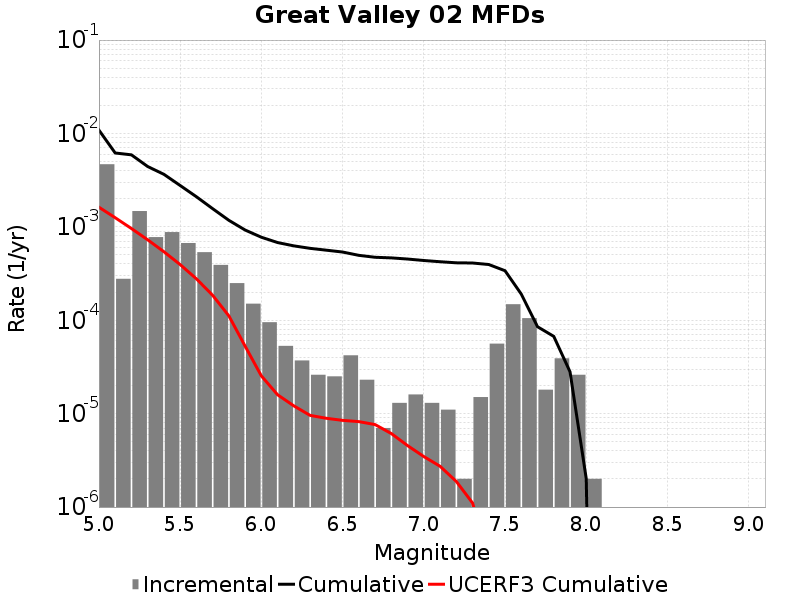

The data file committed next to this chart (first rows):
Magnitude, Incremental Rate, Cumulative Rate, UCERF3 Cumulative Rate
5.05, 0.00468, 0.01086, 0.001623
5.15, 2.778333E-4, 0.006181, 0.001253
5.25, 0.001475, 0.005903, 9.599375E-4
5.35, 7.763284E-4, 0.004427, 7.268528E-4
5.45, 8.786352E-4, 0.003651, 5.41707E-4
5.55, 6.710125E-4, 0.002772, 3.9464046E-4
5.65, 5.356064E-4, 0.002101, 2.7782135E-4
5.75, 3.911732E-4, 0.001566, 1.8502865E-4
5.85, 2.4974905E-4, 0.001175, 1.1132078E-4
5.95, 1.5045123E-4, 9.247736E-4, 5.277254E-5
6.05, 9.528578E-5, 7.7432237E-4, 2.5345184E-5
6.15, 5.3159434E-5, 6.7903654E-4, 1.5925716E-5
6.25, 3.7111306E-5, 6.258771E-4, 1.2113868E-5
6.35, 2.6078214E-5, 5.8876583E-4, 9.582463E-6
6.45, 2.5075205E-5, 5.6268764E-4, 8.923063E-6
6.55, 4.2126347E-5, 5.376124E-4, 8.477578E-6
6.65, 2.306919E-5, 4.954861E-4, 8.218794E-6
6.75, 7.0210576E-6, 4.7241687E-4, 7.639998E-6
6.85, 1.3039107E-5, 4.653958E-4, 6.122295E-6
6.95, 1.6048132E-5, 4.523567E-4, 4.550081E-6
7.05, 1.3039107E-5, 4.3630856E-4, 3.4734003E-6
7.15, 1.103309E-5, 4.2326946E-4, 2.7340454E-6
7.25, 2.0060165E-6, 4.1223638E-4, 1.8795237E-6
7.35, 1.5045123E-5, 4.1023036E-4, 1.1064361E-6
7.45, 5.616846E-5, 3.9518523E-4, 2.7385022E-7
7.55, 1.4844522E-4, 3.3901678E-4, 0.0
7.65, 1.0531586E-4, 1.9057156E-4, 0.0
7.75, 1.8054148E-5, 8.52557E-5, 0.0
7.85, 3.911732E-5, 6.720155E-5, 0.0
7.95, 2.6078214E-5, 2.808423E-5, 0.0
8.05, 2.0060165E-6, 2.0060165E-6, 0.0
8.15, 0.0, 0.0, 0.0
8.25, 0.0, 0.0, 0.0
8.35, 0.0, 0.0, 0.0
8.45, 0.0, 0.0, 0.0
8.55, 0.0, 0.0, 0.0
8.65, 0.0, 0.0, 0.0
8.75, 0.0, 0.0, 0.0
8.85, 0.0, 0.0, 0.0
8.95, 0.0, 0.0, 0.0
9.05, 0.0, 0.0, 0.0
